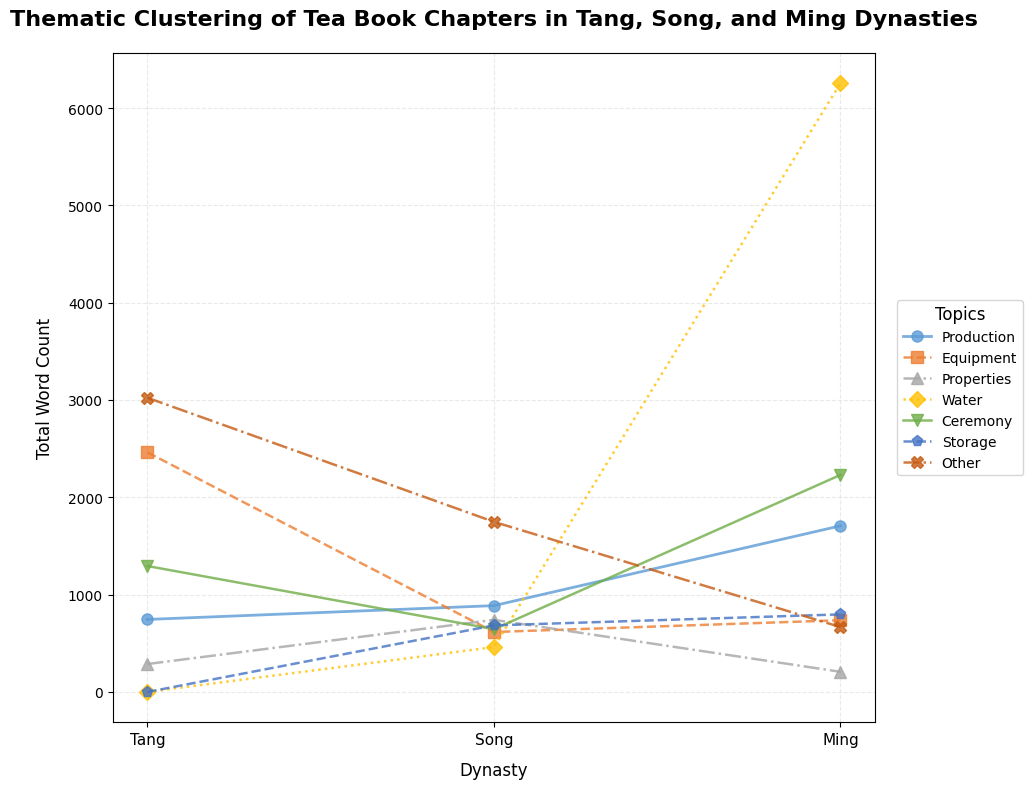

This figure's Python source:
# -*- coding: utf-8 -*-
"""Thematic_Clustering.ipynb

Automatically generated by Colab.

Original file is located at
    https://colab.research.google.com/drive/186cz5sTkRea1I4QbAKlCSKG1HrcS-jpx
"""

import pandas as pd
import matplotlib.pyplot as plt
import numpy as np
import seaborn as sns

# 创建茶书章节主题数据
tea_data = pd.DataFrame([
    # 生产相关章节
    {"ChapterTitle": "The Origin of Tea", "Topic": "Production", "TokenCount": 364, "Dynasty": "Tang", "BookTitle": "Chajing"},
    {"ChapterTitle": "The Manufacturing of Tea", "Topic": "Production", "TokenCount": 381, "Dynasty": "Tang", "BookTitle": "Chajing"},
    {"ChapterTitle": "Producing tea", "Topic": "Production", "TokenCount": 673, "Dynasty": "Ming", "BookTitle": "Chashu"},
    {"ChapterTitle": "Ancient and modern production methods", "Topic": "Production", "TokenCount": 147, "Dynasty": "Ming", "BookTitle": "Chashu"},
    {"ChapterTitle": "Picking", "Topic": "Production", "TokenCount": 252, "Dynasty": "Ming", "BookTitle": "Chashu"},
    {"ChapterTitle": "Frying tea", "Topic": "Production", "TokenCount": 315, "Dynasty": "Ming", "BookTitle": "Chashu"},
    {"ChapterTitle": "Production method in Jiezhong", "Topic": "Production", "TokenCount": 122, "Dynasty": "Ming", "BookTitle": "Chashu"},
    {"ChapterTitle": "Making powdered tea", "Topic": "Production", "TokenCount": 127, "Dynasty": "Ming", "BookTitle": "Chapu"},
    {"ChapterTitle": "Method of making scented tea by fumigation", "Topic": "Production", "TokenCount": 71, "Dynasty": "Ming", "BookTitle": "Chapu"},
    {"ChapterTitle": "Timing", "Topic": "Production", "TokenCount": 108, "Dynasty": "Song", "BookTitle": "Daguanchalun"},
    {"ChapterTitle": "Selection and picking", "Topic": "Production", "TokenCount": 120, "Dynasty": "Song", "BookTitle": "Daguanchalun"},
    {"ChapterTitle": "Steaming and pressing", "Topic": "Production", "TokenCount": 91, "Dynasty": "Song", "BookTitle": "Daguanchalun"},
    {"ChapterTitle": "Manufacturing", "Topic": "Production", "TokenCount": 96, "Dynasty": "Song", "BookTitle": "Daguanchalun"},
    {"ChapterTitle": "Grinding with a sieve", "Topic": "Production", "TokenCount": 151, "Dynasty": "Song", "BookTitle": "Daguanchalun"},
    {"ChapterTitle": "White tea", "Topic": "Production", "TokenCount": 133, "Dynasty": "Song", "BookTitle": "Daguanchalun"},
    {"ChapterTitle": "Picking and manufacturing at an improper time", "Topic": "Production", "TokenCount": 188, "Dynasty": "Song", "BookTitle": "Pinchayaolu"},

    # 器具相关章节
    {"ChapterTitle": "The Tools for Tea Production", "Topic": "Equipment", "TokenCount": 615, "Dynasty": "Tang", "BookTitle": "Chajing"},
    {"ChapterTitle": "The Utensils for Tea", "Topic": "Equipment", "TokenCount": 1847, "Dynasty": "Tang", "BookTitle": "Chajing"},
    {"ChapterTitle": "Tea stove", "Topic": "Equipment", "TokenCount": 98, "Dynasty": "Ming", "BookTitle": "Chapu"},
    {"ChapterTitle": "Tea pet", "Topic": "Equipment", "TokenCount": 165, "Dynasty": "Ming", "BookTitle": "Chapu"},
    {"ChapterTitle": "Tea grinder", "Topic": "Equipment", "TokenCount": 26, "Dynasty": "Ming", "BookTitle": "Chapu"},
    {"ChapterTitle": "Tea roller", "Topic": "Equipment", "TokenCount": 28, "Dynasty": "Ming", "BookTitle": "Chapu"},
    {"ChapterTitle": "Tea sieve", "Topic": "Equipment", "TokenCount": 22, "Dynasty": "Ming", "BookTitle": "Chapu"},
    {"ChapterTitle": "Tea stand", "Topic": "Equipment", "TokenCount": 31, "Dynasty": "Ming", "BookTitle": "Chapu"},
    {"ChapterTitle": "Tea spoon", "Topic": "Equipment", "TokenCount": 91, "Dynasty": "Ming", "BookTitle": "Chapu"},
    {"ChapterTitle": "Tea whisk", "Topic": "Equipment", "TokenCount": 43, "Dynasty": "Ming", "BookTitle": "Chapu"},
    {"ChapterTitle": "Tea bowl", "Topic": "Equipment", "TokenCount": 58, "Dynasty": "Ming", "BookTitle": "Chapu"},
    {"ChapterTitle": "Tea bottle", "Topic": "Equipment", "TokenCount": 92, "Dynasty": "Ming", "BookTitle": "Chapu"},
    {"ChapterTitle": "Water boiling device", "Topic": "Equipment", "TokenCount": 83, "Dynasty": "Ming", "BookTitle": "Chashu"},
    {"ChapterTitle": "Tea bowl", "Topic": "Equipment", "TokenCount": 102, "Dynasty": "Song", "BookTitle": "Daguanchalun"},
    {"ChapterTitle": "Tea whisk", "Topic": "Equipment", "TokenCount": 69, "Dynasty": "Song", "BookTitle": "Daguanchalun"},
    {"ChapterTitle": "Bottle", "Topic": "Equipment", "TokenCount": 86, "Dynasty": "Song", "BookTitle": "Daguanchalun"},
    {"ChapterTitle": "Spoon", "Topic": "Equipment", "TokenCount": 43, "Dynasty": "Song", "BookTitle": "Daguanchalun"},
    {"ChapterTitle": "Tea roasting oven", "Topic": "Equipment", "TokenCount": 55, "Dynasty": "Song", "BookTitle": "Chalu"},
    {"ChapterTitle": "Tea basket", "Topic": "Equipment", "TokenCount": 27, "Dynasty": "Song", "BookTitle": "Chalu"},
    {"ChapterTitle": "Anvil and mallet", "Topic": "Equipment", "TokenCount": 25, "Dynasty": "Song", "BookTitle": "Chalu"},
    {"ChapterTitle": "Tea lock", "Topic": "Equipment", "TokenCount": 14, "Dynasty": "Song", "BookTitle": "Chalu"},
    {"ChapterTitle": "Tea mill", "Topic": "Equipment", "TokenCount": 28, "Dynasty": "Song", "BookTitle": "Chalu"},
    {"ChapterTitle": "Tea sieve", "Topic": "Equipment", "TokenCount": 30, "Dynasty": "Song", "BookTitle": "Chalu"},
    {"ChapterTitle": "Tea bowl", "Topic": "Equipment", "TokenCount": 68, "Dynasty": "Song", "BookTitle": "Chalu"},
    {"ChapterTitle": "Tea spoon", "Topic": "Equipment", "TokenCount": 33, "Dynasty": "Song", "BookTitle": "Chalu"},
    {"ChapterTitle": "Hot water bottle", "Topic": "Equipment", "TokenCount": 36, "Dynasty": "Song", "BookTitle": "Chalu"},

    # 茶叶特性相关章节
    {"ChapterTitle": "The Essentials of Tea", "Topic": "Properties", "TokenCount": 287, "Dynasty": "Tang", "BookTitle": "Chajing"},
    {"ChapterTitle": "Taste", "Topic": "Properties", "TokenCount": 122, "Dynasty": "Song", "BookTitle": "Daguanchalun"},
    {"ChapterTitle": "Smell", "Topic": "Properties", "TokenCount": 66, "Dynasty": "Song", "BookTitle": "Daguanchalun"},
    {"ChapterTitle": "Color", "Topic": "Properties", "TokenCount": 102, "Dynasty": "Song", "BookTitle": "Daguanchalun"},
    {"ChapterTitle": "Color", "Topic": "Properties", "TokenCount": 91, "Dynasty": "Song", "BookTitle": "Chalu"},
    {"ChapterTitle": "Smell", "Topic": "Properties", "TokenCount": 61, "Dynasty": "Song", "BookTitle": "Chalu"},
    {"ChapterTitle": "Taste", "Topic": "Properties", "TokenCount": 69, "Dynasty": "Song", "BookTitle": "Chalu"},
    {"ChapterTitle": "Condition of the soup", "Topic": "Properties", "TokenCount": 69, "Dynasty": "Ming", "BookTitle": "Chashu"},
    {"ChapterTitle": "Appraisal and discrimination", "Topic": "Properties", "TokenCount": 230, "Dynasty": "Song", "BookTitle": "Daguanchalun"},
    {"ChapterTitle": "Appropriate moderation", "Topic": "Properties", "TokenCount": 138, "Dynasty": "Ming", "BookTitle": "Chashu"},

    # 水源相关章节
    {"ChapterTitle": "Water", "Topic": "Water", "TokenCount": 130, "Dynasty": "Song", "BookTitle": "Daguanchalun"},
    {"ChapterTitle": "Selecting water", "Topic": "Water", "TokenCount": 319, "Dynasty": "Ming", "BookTitle": "Chashu"},
    {"ChapterTitle": "Storing water", "Topic": "Water", "TokenCount": 114, "Dynasty": "Ming", "BookTitle": "Chashu"},
    {"ChapterTitle": "Scooping water", "Topic": "Water", "TokenCount": 34, "Dynasty": "Ming", "BookTitle": "Chashu"},
    {"ChapterTitle": "Tasting water", "Topic": "Water", "TokenCount": 309, "Dynasty": "Ming", "BookTitle": "Chapu"},
    {"ChapterTitle": "Hulin water", "Topic": "Water", "TokenCount": 119, "Dynasty": "Ming", "BookTitle": "Chashu"},
    {"ChapterTitle": "Source Spring", "Topic": "Water", "TokenCount": 334, "Dynasty": "Ming", "BookTitle": "Zhuquanxiaopin"},
    {"ChapterTitle": "Stone-filtered Stream", "Topic": "Water", "TokenCount": 483, "Dynasty": "Ming", "BookTitle": "Zhuquanxiaopin"},
    {"ChapterTitle": "Crystalline Chill", "Topic": "Water", "TokenCount": 353, "Dynasty": "Ming", "BookTitle": "Zhuquanxiaopin"},
    {"ChapterTitle": "Sweet Smell", "Topic": "Water", "TokenCount": 341, "Dynasty": "Ming", "BookTitle": "Zhuquanxiaopin"},
    {"ChapterTitle": "Tea-optimal Water", "Topic": "Water", "TokenCount": 1594, "Dynasty": "Ming", "BookTitle": "Zhuquanxiaopin"},
    {"ChapterTitle": "Divine Water", "Topic": "Water", "TokenCount": 511, "Dynasty": "Ming", "BookTitle": "Zhuquanxiaopin"},
    {"ChapterTitle": "Exceptional Springs", "Topic": "Water", "TokenCount": 354, "Dynasty": "Ming", "BookTitle": "Zhuquanxiaopin"},
    {"ChapterTitle": "River Waters", "Topic": "Water", "TokenCount": 237, "Dynasty": "Ming", "BookTitle": "Zhuquanxiaopin"},
    {"ChapterTitle": "Well Waters", "Topic": "Water", "TokenCount": 287, "Dynasty": "Ming", "BookTitle": "Zhuquanxiaopin"},
    {"ChapterTitle": "Epilogue on Waters", "Topic": "Water", "TokenCount": 866, "Dynasty": "Ming", "BookTitle": "Zhuquanxiaopin"},
    {"ChapterTitle": "Distinguishing the sources of the gully and the Shaxi River", "Topic": "Water", "TokenCount": 331, "Dynasty": "Song", "BookTitle": "Pinchayaolu"},

    # 仪式相关章节
    {"ChapterTitle": "The Brewing of Tea", "Topic": "Ceremony", "TokenCount": 813, "Dynasty": "Tang", "BookTitle": "Chajing"},
    {"ChapterTitle": "The Drinking of Tea", "Topic": "Ceremony", "TokenCount": 481, "Dynasty": "Tang", "BookTitle": "Chajing"},
    {"ChapterTitle": "Infusion", "Topic": "Ceremony", "TokenCount": 473, "Dynasty": "Song", "BookTitle": "Daguanchalun"},
    {"ChapterTitle": "Waiting for the water to boil", "Topic": "Ceremony", "TokenCount": 49, "Dynasty": "Song", "BookTitle": "Chalu"},
    {"ChapterTitle": "Heating the tea bowl", "Topic": "Ceremony", "TokenCount": 18, "Dynasty": "Song", "BookTitle": "Chalu"},
    {"ChapterTitle": "Making powdered tea", "Topic": "Ceremony", "TokenCount": 105, "Dynasty": "Song", "BookTitle": "Chalu"},
    {"ChapterTitle": "Method of boiling soup for tea", "Topic": "Ceremony", "TokenCount": 59, "Dynasty": "Ming", "BookTitle": "Chapu"},
    {"ChapterTitle": "Heat control", "Topic": "Ceremony", "TokenCount": 89, "Dynasty": "Ming", "BookTitle": "Chashu"},
    {"ChapterTitle": "Cooking and brewing", "Topic": "Ceremony", "TokenCount": 154, "Dynasty": "Ming", "BookTitle": "Chashu"},
    {"ChapterTitle": "Weighing", "Topic": "Ceremony", "TokenCount": 63, "Dynasty": "Ming", "BookTitle": "Chashu"},
    {"ChapterTitle": "Pouring into the cup", "Topic": "Ceremony", "TokenCount": 357, "Dynasty": "Ming", "BookTitle": "Chashu"},
    {"ChapterTitle": "Washing", "Topic": "Ceremony", "TokenCount": 136, "Dynasty": "Ming", "BookTitle": "Chashu"},
    {"ChapterTitle": "Drinking and sipping", "Topic": "Ceremony", "TokenCount": 162, "Dynasty": "Ming", "BookTitle": "Chashu"},
    {"ChapterTitle": "Guests discussing", "Topic": "Ceremony", "TokenCount": 127, "Dynasty": "Ming", "BookTitle": "Chashu"},
    {"ChapterTitle": "Tea place", "Topic": "Ceremony", "TokenCount": 160, "Dynasty": "Ming", "BookTitle": "Chashu"},
    {"ChapterTitle": "Washing tea", "Topic": "Ceremony", "TokenCount": 150, "Dynasty": "Ming", "BookTitle": "Chashu"},
    {"ChapterTitle": "Boy servant", "Topic": "Ceremony", "TokenCount": 175, "Dynasty": "Ming", "BookTitle": "Chashu"},
    {"ChapterTitle": "Tasting tea", "Topic": "Ceremony", "TokenCount": 99, "Dynasty": "Ming", "BookTitle": "Chapu"},
    {"ChapterTitle": "Brewing Technique", "Topic": "Ceremony", "TokenCount": 79, "Dynasty": "Ming", "BookTitle": "Chaliaoji"},
    {"ChapterTitle": "Tea Appreciation", "Topic": "Ceremony", "TokenCount": 33, "Dynasty": "Ming", "BookTitle": "Chaliaoji"},
    {"ChapterTitle": "Optimal Tea Moment", "Topic": "Ceremony", "TokenCount": 30, "Dynasty": "Ming", "BookTitle": "Chaliaoji"},
    {"ChapterTitle": "Pouring into the cup", "Topic": "Ceremony", "TokenCount": 357, "Dynasty": "Ming", "BookTitle": "Chashu"},

    # 储存相关章节
    {"ChapterTitle": "Storage and roasting", "Topic": "Storage", "TokenCount": 228, "Dynasty": "Song", "BookTitle": "Daguanchalun"},
    {"ChapterTitle": "External roasting", "Topic": "Storage", "TokenCount": 284, "Dynasty": "Song", "BookTitle": "Daguanchalun"},
    {"ChapterTitle": "Stored tea", "Topic": "Storage", "TokenCount": 63, "Dynasty": "Song", "BookTitle": "Chalu"},
    {"ChapterTitle": "Roasted tea", "Topic": "Storage", "TokenCount": 61, "Dynasty": "Song", "BookTitle": "Chalu"},
    {"ChapterTitle": "Milled tea", "Topic": "Storage", "TokenCount": 37, "Dynasty": "Song", "BookTitle": "Chalu"},
    {"ChapterTitle": "Sieved tea", "Topic": "Storage", "TokenCount": 11, "Dynasty": "Song", "BookTitle": "Chalu"},
    {"ChapterTitle": "Collecting", "Topic": "Storage", "TokenCount": 95, "Dynasty": "Ming", "BookTitle": "Chashu"},
    {"ChapterTitle": "Storing", "Topic": "Storage", "TokenCount": 277, "Dynasty": "Ming", "BookTitle": "Chashu"},
    {"ChapterTitle": "Taking", "Topic": "Storage", "TokenCount": 132, "Dynasty": "Ming", "BookTitle": "Chashu"},
    {"ChapterTitle": "Wrapping", "Topic": "Storage", "TokenCount": 62, "Dynasty": "Ming", "BookTitle": "Chashu"},
    {"ChapterTitle": "Daily storage and use", "Topic": "Storage", "TokenCount": 74, "Dynasty": "Ming", "BookTitle": "Chashu"},
    {"ChapterTitle": "Collecting tea", "Topic": "Storage", "TokenCount": 157, "Dynasty": "Ming", "BookTitle": "Chapu"},

    # 其他章节
    {"ChapterTitle": "The Stories about Tea", "Topic": "Other", "TokenCount": 2805, "Dynasty": "Tang", "BookTitle": "Chajing"},
    {"ChapterTitle": "The Origins of Tea Producing Areas", "Topic": "Other", "TokenCount": 218, "Dynasty": "Tang", "BookTitle": "Chajing"},
    {"ChapterTitle": "Product name", "Topic": "Other", "TokenCount": 190, "Dynasty": "Song", "BookTitle": "Daguanchalun"},
    {"ChapterTitle": "Real estate", "Topic": "Other", "TokenCount": 77, "Dynasty": "Song", "BookTitle": "Daguanchalun"},
    {"ChapterTitle": "General Introduction", "Topic": "Other", "TokenCount": 316, "Dynasty": "Song", "BookTitle": "Pinchayaolu"},
    {"ChapterTitle": "Post-discussion", "Topic": "Other", "TokenCount": 294, "Dynasty": "Song", "BookTitle": "Pinchayaolu"},
    {"ChapterTitle": "Traveling", "Topic": "Other", "TokenCount": 125, "Dynasty": "Ming", "BookTitle": "Chashu"},
    {"ChapterTitle": "Expediency", "Topic": "Other", "TokenCount": 135, "Dynasty": "Ming", "BookTitle": "Chashu"},
    {"ChapterTitle": "Debating", "Topic": "Other", "TokenCount": 110, "Dynasty": "Ming", "BookTitle": "Chashu"},
    {"ChapterTitle": "Investigating the origin", "Topic": "Other", "TokenCount": 159, "Dynasty": "Ming", "BookTitle": "Chashu"},
    {"ChapterTitle": "Solitary Tasting", "Topic": "Other", "TokenCount": 39, "Dynasty": "Ming", "BookTitle": "Chaliaoji"},
    {"ChapterTitle": "Evaluating Spring", "Topic": "Other", "TokenCount": 46, "Dynasty": "Ming", "BookTitle": "Chaliaoji"},
    {"ChapterTitle": "Tea Companion", "Topic": "Other", "TokenCount": 26, "Dynasty": "Ming", "BookTitle": "Chaliaoji"},
    {"ChapterTitle": "Tea's Meritorious Effects", "Topic": "Other", "TokenCount": 27, "Dynasty": "Ming", "BookTitle": "Chaliaoji"},

    # 其他特殊内容
    {"ChapterTitle": "Mixing in white lotuses and stolen leaves", "Topic": "Other", "TokenCount": 189, "Dynasty": "Song", "BookTitle": "Pinchayaolu"},
    {"ChapterTitle": "Adding impurities", "Topic": "Other", "TokenCount": 139, "Dynasty": "Song", "BookTitle": "Pinchayaolu"},
    {"ChapterTitle": "Insufficient steaming", "Topic": "Other", "TokenCount": 89, "Dynasty": "Song", "BookTitle": "Pinchayaolu"},
    {"ChapterTitle": "Over-steaming", "Topic": "Other", "TokenCount": 77, "Dynasty": "Song", "BookTitle": "Pinchayaolu"},
    {"ChapterTitle": "Burnt pot", "Topic": "Other", "TokenCount": 63, "Dynasty": "Song", "BookTitle": "Pinchayaolu"},
    {"ChapterTitle": "Pressed yellow", "Topic": "Other", "TokenCount": 129, "Dynasty": "Song", "BookTitle": "Pinchayaolu"},
    {"ChapterTitle": "Soaked paste", "Topic": "Other", "TokenCount": 70, "Dynasty": "Song", "BookTitle": "Pinchayaolu"},
    {"ChapterTitle": "Damaged roasting", "Topic": "Other", "TokenCount": 115, "Dynasty": "Song", "BookTitle": "Pinchayaolu"}
])

# 定义主题的颜色映射，使用柔和的颜色，类似于示例图
topic_colors = {
    'Production': '#5b9bd5',  # 蓝色
    'Equipment': '#ed7d31',   # 橙色
    'Properties': '#a5a5a5',  # 灰色
    'Water': '#ffc000',       # 黄色
    'Ceremony': '#70ad47',    # 绿色
    'Storage': '#4472c4',     # 深蓝色
    'Other': '#c55a11'        # 棕色
}

# 定义线型样式，类似于示例图
topic_linestyles = {
    'Production': '-',      # 实线
    'Equipment': '--',     # 短划线
    'Properties': '-.',    # 点划线
    'Water': ':',         # 点线
    'Ceremony': '-',      # 实线
    'Storage': '--',      # 短划线
    'Other': '-.'         # 点划线
}

# 线宽度
topic_linewidths = {
    'Production': 2.0,
    'Equipment': 1.8,
    'Properties': 1.8,
    'Water': 1.8,
    'Ceremony': 1.8,
    'Storage': 1.8,
    'Other': 1.8
}

# 标记样式
topic_markers = {
    'Production': 'o',
    'Equipment': 's',
    'Properties': '^',
    'Water': 'D',
    'Ceremony': 'v',
    'Storage': 'p',
    'Other': 'X'
}

def create_line_trend_plot(data):
    # 设置字体和样式
    plt.rcParams['font.family'] = 'sans-serif'
    plt.rcParams['font.sans-serif'] = ['Arial', 'DejaVu Sans', 'Liberation Sans']
    plt.rcParams['font.size'] = 10

    # 创建图表
    plt.figure(figsize=(12, 8), facecolor='white')

    # 设置朝代顺序
    dynasty_order = ['Tang', 'Song', 'Ming']

    # 计算每个朝代和主题下的章节数量
    # 这里用两种方式：章节数量和总字数
    # 1. 统计章节数量
    topic_counts = data.groupby(['Dynasty', 'Topic']).size().unstack(fill_value=0)
    topic_counts = topic_counts.reindex(dynasty_order)

    # 2. 统计总字数
    topic_tokens = data.groupby(['Dynasty', 'Topic'])['TokenCount'].sum().unstack(fill_value=0)
    topic_tokens = topic_tokens.reindex(dynasty_order)

    # 使用第二种方式（总字数）来绘制线图
    topics = data['Topic'].unique()

    # 绘制网格线
    plt.grid(True, linestyle='--', alpha=0.7, color='#e0e0e0')

    # 绘制每个主题的线
    for topic in topics:
        if topic in topic_tokens.columns:
            plt.plot(
                topic_tokens.index,
                topic_tokens[topic],
                label=topic,
                color=topic_colors.get(topic, 'gray'),
                linestyle=topic_linestyles.get(topic, '-'),
                linewidth=topic_linewidths.get(topic, 2),
                marker=topic_markers.get(topic, 'o'),
                markersize=8,
                alpha=0.8
            )

    # 设置x轴刻度和标签
    plt.xticks(range(len(dynasty_order)), dynasty_order, fontsize=11)

    # 设置标题和轴标签
    plt.title('Thematic Clustering of Tea Book Chapters in Tang, Song, and Ming Dynasties', fontsize=16, fontweight='bold', pad=20)
    plt.xlabel('Dynasty', fontsize=12, labelpad=10)
    plt.ylabel('Total Word Count', fontsize=12, labelpad=10)

    # 创建图例，放在图表右侧
    plt.legend(
        title='Topics',
        loc='center left',
        bbox_to_anchor=(1.02, 0.5),
        frameon=True,
        fontsize=10,
        title_fontsize=12
    )

    # 调整布局，确保所有内容可见
    plt.tight_layout(rect=[0, 0, 0.85, 1])

    return plt.gcf()

# 创建并显示线图
trend_fig = create_line_trend_plot(tea_data)
plt.savefig('tea_topics_dynasty_trend.png', dpi=300, bbox_inches='tight')
plt.show()
